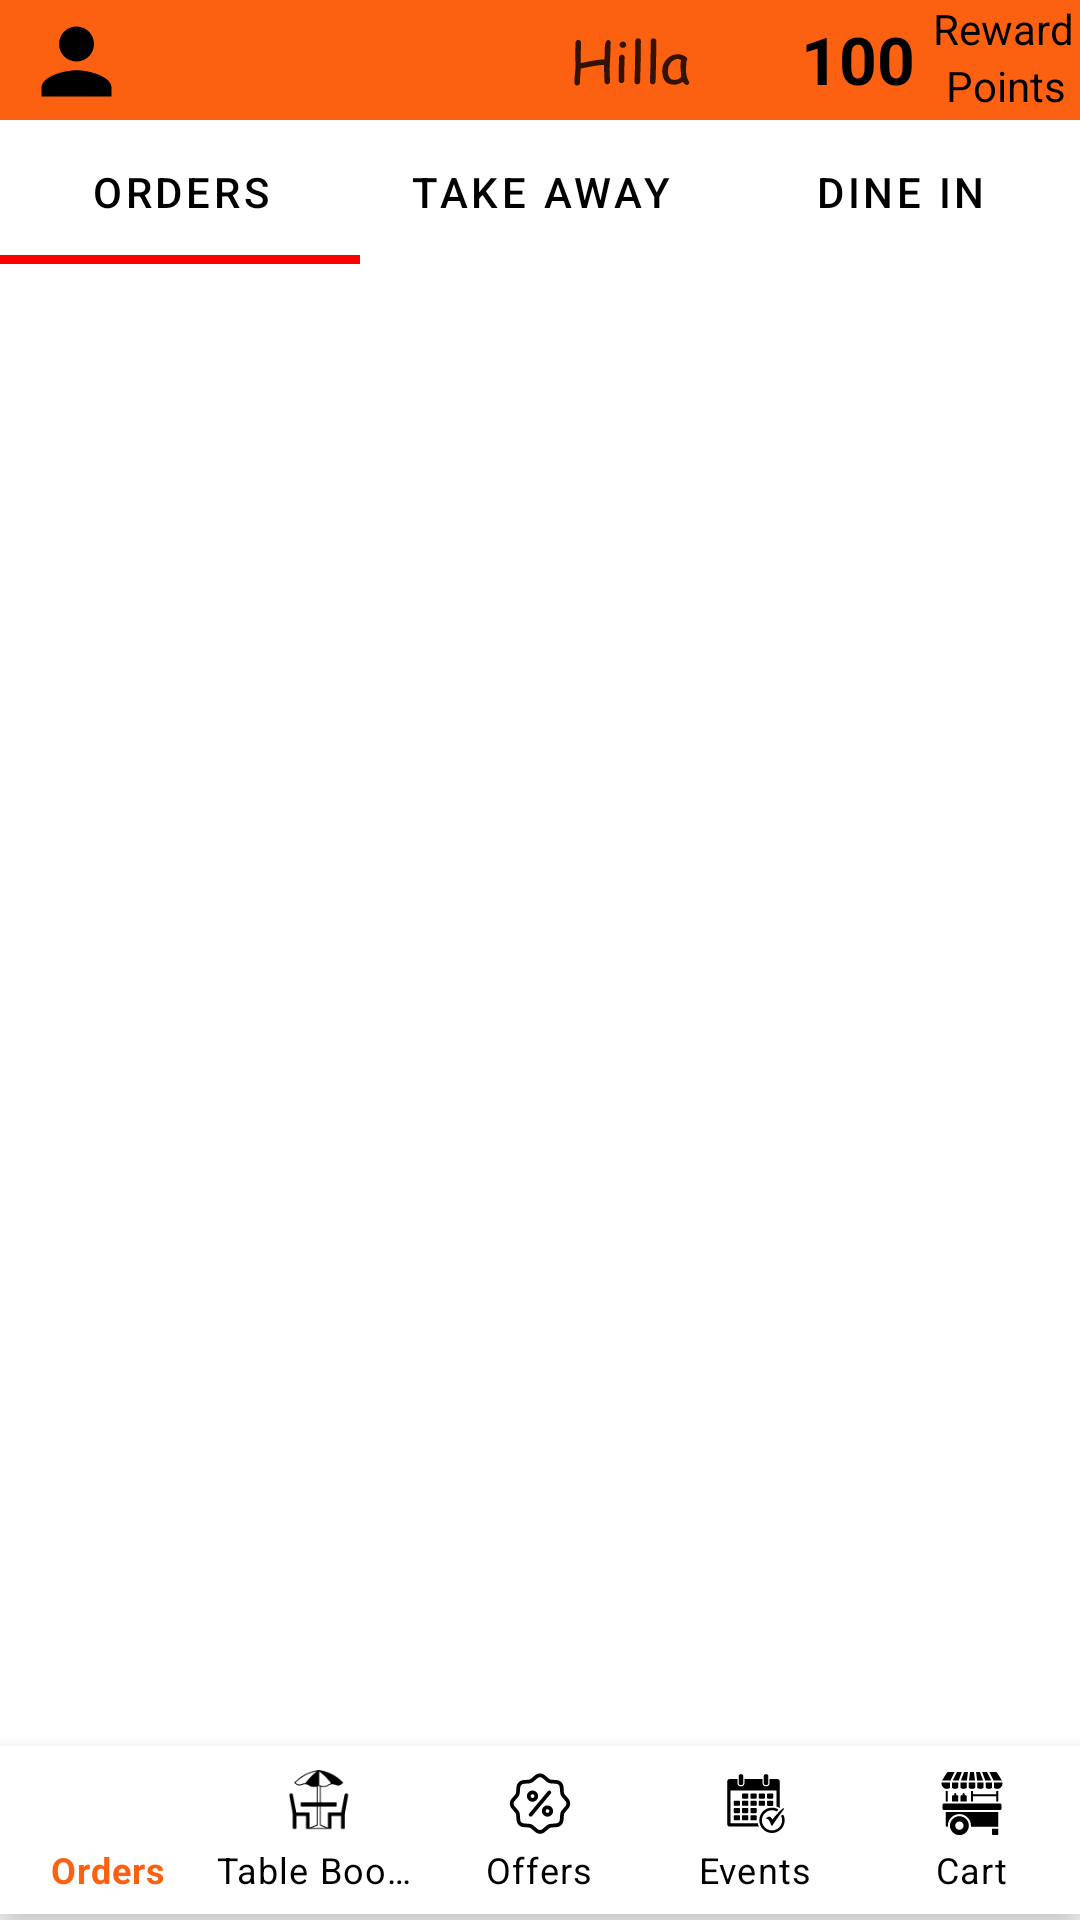

Android layout source for this screen:
<!-- AndroidManifest.xml: activity theme Theme.HillaRestaurantCafe -->
<!-- res/layout/activity_main.xml -->
<?xml version="1.0" encoding="utf-8"?>
<androidx.constraintlayout.widget.ConstraintLayout xmlns:android="http://schemas.android.com/apk/res/android"
    xmlns:app="http://schemas.android.com/apk/res-auto"
    xmlns:tools="http://schemas.android.com/tools"
    android:id="@+id/Main_Activity"
    android:layout_width="match_parent"
    android:layout_height="match_parent"
    android:background="@color/white"
    tools:context=".MainActivity">

    <include
        android:id="@+id/include"
        layout="@layout/actionbar_layout" />

    <com.google.android.material.tabs.TabLayout
        android:id="@+id/tab_layout"
        android:layout_width="match_parent"
        android:layout_height="wrap_content"
        style="Widget.MaterialComponents.TabLayout.Colored"
        app:tabTextColor="@color/black"
        android:background="@color/white"
        app:tabIndicatorAnimationMode="elastic"
        app:tabIndicatorHeight="3dp"
        app:tabIndicatorColor="@color/red"
        app:layout_constraintEnd_toEndOf="parent"
        app:layout_constraintStart_toStartOf="parent"
        app:layout_constraintTop_toBottomOf="@+id/include">

        <com.google.android.material.tabs.TabItem
            android:layout_width="wrap_content"
            android:layout_height="wrap_content"
            android:text="@string/tab_1" />

        <com.google.android.material.tabs.TabItem
            android:layout_width="wrap_content"
            android:layout_height="wrap_content"
            android:text="@string/tab_2"/>

        <com.google.android.material.tabs.TabItem
            android:layout_width="wrap_content"
            android:layout_height="wrap_content"
            android:text="@string/tab_3"/>

    </com.google.android.material.tabs.TabLayout>

    <androidx.viewpager2.widget.ViewPager2
        android:id="@+id/view_pager2"
        android:layout_width="411dp"
        android:layout_height="760dp"
        app:layout_constraintEnd_toEndOf="parent"
        app:layout_constraintStart_toStartOf="parent"
        app:layout_constraintTop_toBottomOf="@+id/tab_layout" />

    <com.google.android.material.bottomnavigation.BottomNavigationView
        android:id="@+id/bottomNavigationView"
        android:layout_width="match_parent"
        android:layout_height="wrap_content"
        android:layout_marginBottom="2dp"
        app:itemIconSize="28dp"
        style="Widget.MaterialComponents.BottomNavigationView.Colored"
        android:background="@color/white"
        app:itemIconTint="@drawable/item_selector"
        app:itemTextColor="@drawable/item_selector"
        app:labelVisibilityMode="labeled"
        app:layout_constraintBottom_toBottomOf="parent"
        app:layout_constraintEnd_toEndOf="parent"
        app:layout_constraintStart_toStartOf="parent"
        app:menu="@menu/bottom_navigation_menu" />


</androidx.constraintlayout.widget.ConstraintLayout>
<!-- res/layout/actionbar_layout.xml (included above) -->
<?xml version="1.0" encoding="utf-8"?>
<RelativeLayout xmlns:android="http://schemas.android.com/apk/res/android"
    android:layout_width="match_parent"
    android:layout_height="wrap_content"
    android:background="@color/Orange">

    <RelativeLayout
        android:layout_width="match_parent"
        android:layout_height="wrap_content">

        <ImageButton
            android:id="@+id/profile_btn"
            android:layout_width="wrap_content"
            android:layout_height="wrap_content"
            android:layout_marginLeft="8dp"
            android:layout_marginTop="3dp"
            android:background="@color/Orange"
            android:src="@drawable/ic_person_filled" />

        <ImageView
            android:layout_width="60dp"
            android:layout_height="40dp"
            android:layout_marginStart="180dp"
            android:src="@drawable/ic_hilla_word" />

        <LinearLayout
            android:layout_width="wrap_content"
            android:layout_height="wrap_content"
            android:layout_alignParentEnd="true"
            android:orientation="vertical">

            <TextView
                android:layout_width="wrap_content"
                android:layout_height="wrap_content"
                android:gravity="center"
                android:layout_marginEnd="2dp"
                android:text="@string/reward"
                android:textColor="@color/black" />

            <TextView
                android:layout_width="wrap_content"
                android:layout_height="wrap_content"
                android:layout_gravity="center"
                android:text="@string/point"
                android:textColor="@color/black" />

        </LinearLayout>

        <TextView
            android:layout_width="wrap_content"
            android:layout_height="wrap_content"
            android:text="100"
            android:textSize="22dp"
            android:textStyle="bold"
            android:textColor="@color/black"
            android:layout_alignParentEnd="true"
            android:layout_marginTop="5dp"
            android:layout_marginEnd="55dp"/>

    </RelativeLayout>

</RelativeLayout>
<!-- resources referenced by this layout -->
<resources>
  <color name="Orange">#fc6111</color>
  <color name="black">#FF000000</color>
  <color name="red">#FF0000</color>
  <color name="white">#FFFFFFFF</color>
  <!-- drawable ic_hilla_word: vector/xml drawable (drawable-anydpi, 4521 chars, omitted) -->
  <!-- drawable ic_person_filled (drawable) -->
  <vector xmlns:android="http://schemas.android.com/apk/res/android"
      android:width="35dp"
      android:height="35dp"
      android:viewportWidth="24"
      android:viewportHeight="24">
    <path
        android:pathData="M12,12c2.21,0 4,-1.79 4,-4s-1.79,-4 -4,-4 -4,1.79 -4,4 1.79,4 4,4zM12,14c-2.67,0 -8,1.34 -8,4v2h16v-2c0,-2.66 -5.33,-4 -8,-4z"
        android:fillColor="#000000"/>
  </vector>
  <!-- drawable item_selector (drawable) -->
  <?xml version="1.0" encoding="utf-8"?>
  <selector xmlns:android="http://schemas.android.com/apk/res/android">
  
      <item
          android:state_selected="true"
          android:drawable="@color/Orange"
          android:color="@color/Orange"/>
  
      <item
          android:state_selected="false"
          android:color="@color/black"/>
  
  </selector>
  <string name="point">Points</string>
  <string name="reward">Reward</string>
  <string name="tab_1">Orders</string>
  <string name="tab_2">Take Away</string>
  <string name="tab_3">Dine In</string>
  <style name="Theme.HillaRestaurantCafe" parent="Theme.MaterialComponents.Light.DarkActionBar">
          
          <item name="colorPrimary">#fc6111</item>
          <item name="colorPrimaryVariant">@color/purple_700</item>
          <item name="colorOnPrimary">@color/white</item>
          
          <item name="colorSecondary">@color/teal_200</item>
          <item name="colorSecondaryVariant">@color/teal_700</item>
          <item name="colorOnSecondary">@color/black</item>
          
          <item name="android:statusBarColor" tools:targetApi="l">?attr/colorPrimaryVariant</item>
          
      </style>
  <color name="purple_700">#FF5700</color>
  <color name="teal_200">#FF03DAC5</color>
  <color name="teal_700">#FF018786</color>
</resources>
